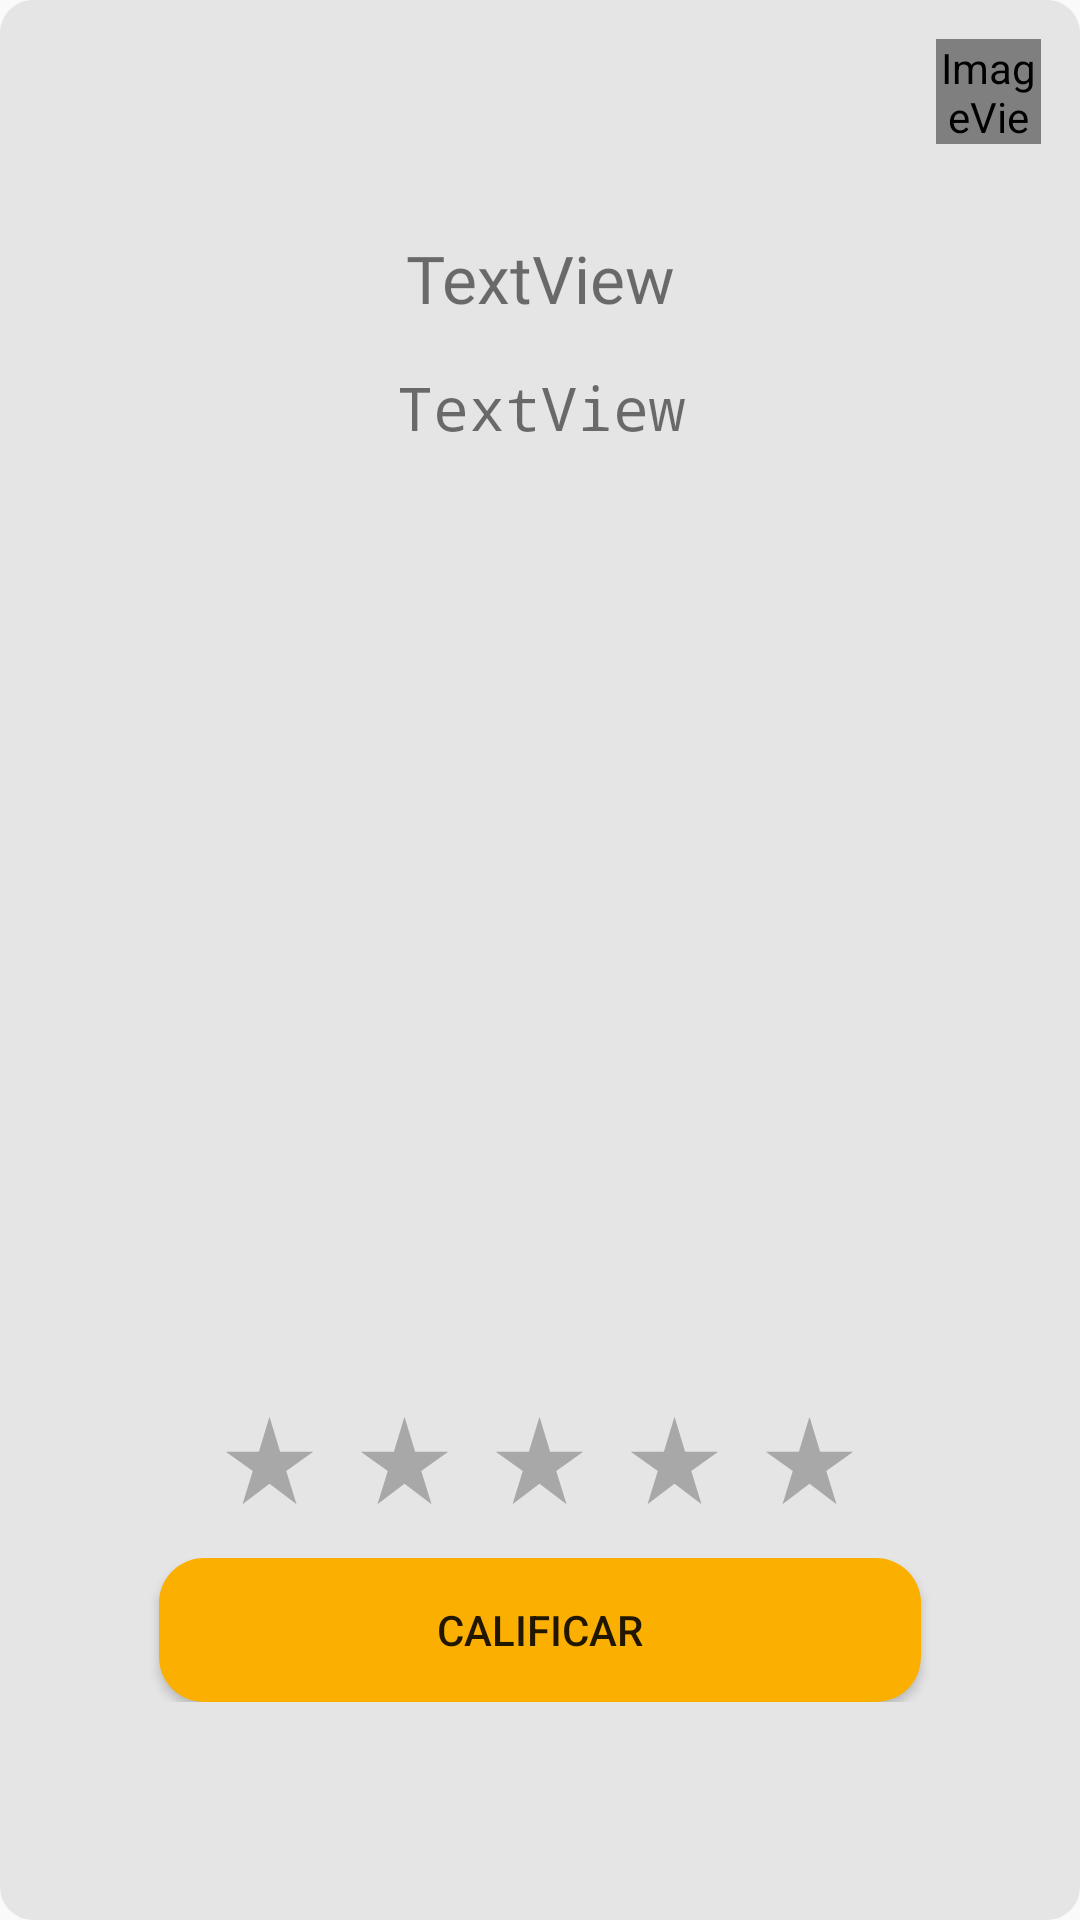

This screen was rendered from an Android layout file. Write that file and the resources it references.
<!-- AndroidManifest.xml: application theme Theme.AppCompat.Light.NoActionBar -->
<!-- res/layout/fragment_dialog3.xml -->
<LinearLayout xmlns:android="http://schemas.android.com/apk/res/android"
    xmlns:app="http://schemas.android.com/apk/res-auto"
    xmlns:tools="http://schemas.android.com/tools"
    android:id="@+id/gtjh"
    android:layout_width="match_parent"
    android:layout_height="match_parent"
    android:background="@drawable/shape03"
    android:orientation="vertical"
    tools:context="dialogos.DialogFragment3">

    <LinearLayout
        android:layout_width="match_parent"
        android:layout_marginTop="10dp"
     android:layout_marginRight="10dp"
        android:layout_height="wrap_content"
        android:orientation="vertical">

        <ImageView
            android:id="@+id/img_cerrar"
           android:layout_gravity="right"
            android:layout_width="35dp"
            android:layout_height="35dp"
            app:srcCompat="@mipmap/cerrar_boton_round"/>
    </LinearLayout>

    <TextView
        android:id="@+id/textView17"
        android:layout_width="match_parent"
        android:layout_height="wrap_content"
        android:layout_marginTop="30dp"
        android:fontFamily="@font/muli"
        android:gravity="center_horizontal"
        android:text="TextView"
        android:textSize="22dp" />

    <TextView
        android:id="@+id/textView18"
        android:layout_width="match_parent"
        android:layout_height="wrap_content"
        android:layout_marginLeft="26dp"
        android:layout_marginTop="15dp"
        android:layout_marginRight="25dp"
        android:fontFamily="monospace"
        android:gravity="center_horizontal"
        android:text="TextView"
        android:textSize="20dp" />

    <LinearLayout
        android:layout_width="wrap_content"
        android:layout_height="wrap_content"
        android:id="@+id/ly_chat_app"
        android:layout_gravity="center_horizontal"
        android:layout_marginTop="15dp"
        android:orientation="horizontal">

        <ImageView
            android:id="@+id/whatsapp_b"
            android:layout_width="65dp"
           android:layout_marginRight="20dp"
            android:layout_height="65dp"
            app:srcCompat="@drawable/whatsapps" />


        <ImageView
            android:id="@+id/tl_b"
            android:layout_width="65dp"
            android:layout_height="65dp"
            app:srcCompat="@drawable/telegrama" />
        android:id="@+id/imageView12"
        android:layout_width="65dp"
        android:layout_height="65dp"
        android:layout_weight="1"
        tools:src="@tools:sample/avatars" />
    </LinearLayout>

    <ImageView
        android:id="@+id/foto_calificame"
        android:layout_width="195dp"
        android:layout_height="225dp"
        android:layout_gravity="center_horizontal"
        android:layout_marginTop="15dp"
        tools:src="@tools:sample/avatars" />

    <LinearLayout
        android:id="@+id/barra_estrellas"
        android:layout_width="match_parent"
        android:layout_height="wrap_content"
        android:layout_marginLeft="35dp"
        android:layout_marginRight="35dp"
        android:gravity="center_horizontal"
        android:orientation="horizontal">

        <ImageView
            android:id="@+id/imageView16"
            android:layout_width="35dp"
            android:layout_height="35dp"
            android:layout_marginLeft="10dp"
            android:src="@drawable/ic_baseline_star_rate_24" />

        <ImageView
            android:id="@+id/imageView15"
            android:layout_width="35dp"
            android:layout_height="35dp"
            android:layout_marginLeft="10dp"
            android:src="@drawable/ic_baseline_star_rate_24" />

        <ImageView
            android:id="@+id/imageView14"
            android:layout_width="35dp"
            android:layout_height="35dp"
            android:layout_marginLeft="10dp"
            android:src="@drawable/ic_baseline_star_rate_24" />

        <ImageView
            android:id="@+id/imageView12"
            android:layout_width="35dp"
            android:layout_height="35dp"
            android:layout_marginLeft="10dp"
            android:src="@drawable/ic_baseline_star_rate_24" />

        <ImageView
            android:id="@+id/imageView11"
            android:layout_width="35dp"
            android:layout_height="35dp"
            android:layout_marginLeft="10dp"
            android:layout_marginRight="10dp"
            android:src="@drawable/ic_baseline_star_rate_24" />

    </LinearLayout>

    <LinearLayout
        android:layout_width="match_parent"
        android:layout_height="wrap_content"
        android:layout_marginTop="15dp"
        android:orientation="vertical">

        <Button
            android:id="@+id/boton_calificar"
            android:layout_width="match_parent"
            android:layout_height="wrap_content"
            android:layout_marginLeft="50dp"
            android:background="@drawable/shape_boton_next"
            android:layout_marginRight="50dp"
            android:text="Calificar" />

    </LinearLayout>

    <LinearLayout
        android:layout_width="match_parent"
        android:layout_height="40dp"
        android:orientation="vertical"></LinearLayout>
</LinearLayout>
<!-- resources referenced by this layout -->
<resources>
  <!-- drawable ic_baseline_star_rate_24 (drawable) -->
  <vector android:height="24dp" android:tint="#A8A8A8"
      android:viewportHeight="24" android:viewportWidth="24"
      android:width="24dp" xmlns:android="http://schemas.android.com/apk/res/android">
      <path android:fillColor="@android:color/white" android:pathData="M14.43,10l-2.43,-8l-2.43,8l-7.57,0l6.18,4.41l-2.35,7.59l6.17,-4.69l6.18,4.69l-2.35,-7.59l6.17,-4.41z"/>
  </vector>
  <!-- drawable shape03 (drawable) -->
  <?xml version="1.0" encoding="utf-8"?>
  <shape
      xmlns:android="http://schemas.android.com/apk/res/android"
      android:shape="rectangle"   >
  
      <solid
          android:color="#E5E5E5" >
      </solid>
  
      <stroke
          android:width="2dp"
          android:color="#E5E5E5" >
      </stroke>
  
      <padding
          android:left="3dp"
          android:top="3dp"
          android:right="3dp"
          android:bottom="3dp"    >
      </padding>
  
      <corners
          android:bottomRightRadius="10dp"
          android:bottomLeftRadius="10dp"
          android:topLeftRadius="10dp"
          android:topRightRadius="10dp"/>
  
  </shape>
  <!-- drawable shape_boton_next (drawable) -->
  <?xml version="1.0" encoding="utf-8"?>
  <shape
      xmlns:android="http://schemas.android.com/apk/res/android"
      android:shape="rectangle"   >
  
      <solid
          android:color="#FBAF00" >
      </solid>
  
      <stroke
          android:width="0dp"
          android:color="#FBAF00" >
      </stroke>
  
      <padding
          android:left="5dp"
          android:top="5dp"
          android:right="5dp"
          android:bottom="5dp"    >
      </padding>
  
      <corners
          android:bottomRightRadius="15dp"
          android:bottomLeftRadius="15dp"
          android:topLeftRadius="15dp"
          android:topRightRadius="15dp"/>
  </shape>
  <!-- mipmap cerrar_boton_round (mipmap-anydpi-v26) -->
  <?xml version="1.0" encoding="utf-8"?>
  <adaptive-icon xmlns:android="http://schemas.android.com/apk/res/android">
      <background android:drawable="@color/cerrar_boton_background"/>
      <foreground android:drawable="@drawable/cerrar_boton1"/>
  </adaptive-icon>
  <color name="cerrar_boton_background">#6F67DC</color>
  <!-- drawable cerrar_boton1 (drawable) -->
  <?xml version="1.0" encoding="utf-8"?>
  <vector xmlns:android="http://schemas.android.com/apk/res/android"
      android:width="108dp"
      android:height="108dp"
      android:viewportWidth="108"
      android:viewportHeight="108"
      android:tint="#FFFFFF">
    <group android:scaleX="2.61"
        android:scaleY="2.61"
        android:translateX="22.68"
        android:translateY="22.68">
      <path
          android:fillColor="@android:color/white"
          android:pathData="M19,6.41L17.59,5 12,10.59 6.41,5 5,6.41 10.59,12 5,17.59 6.41,19 12,13.41 17.59,19 19,17.59 13.41,12z"/>
    </group>
  </vector>
</resources>
